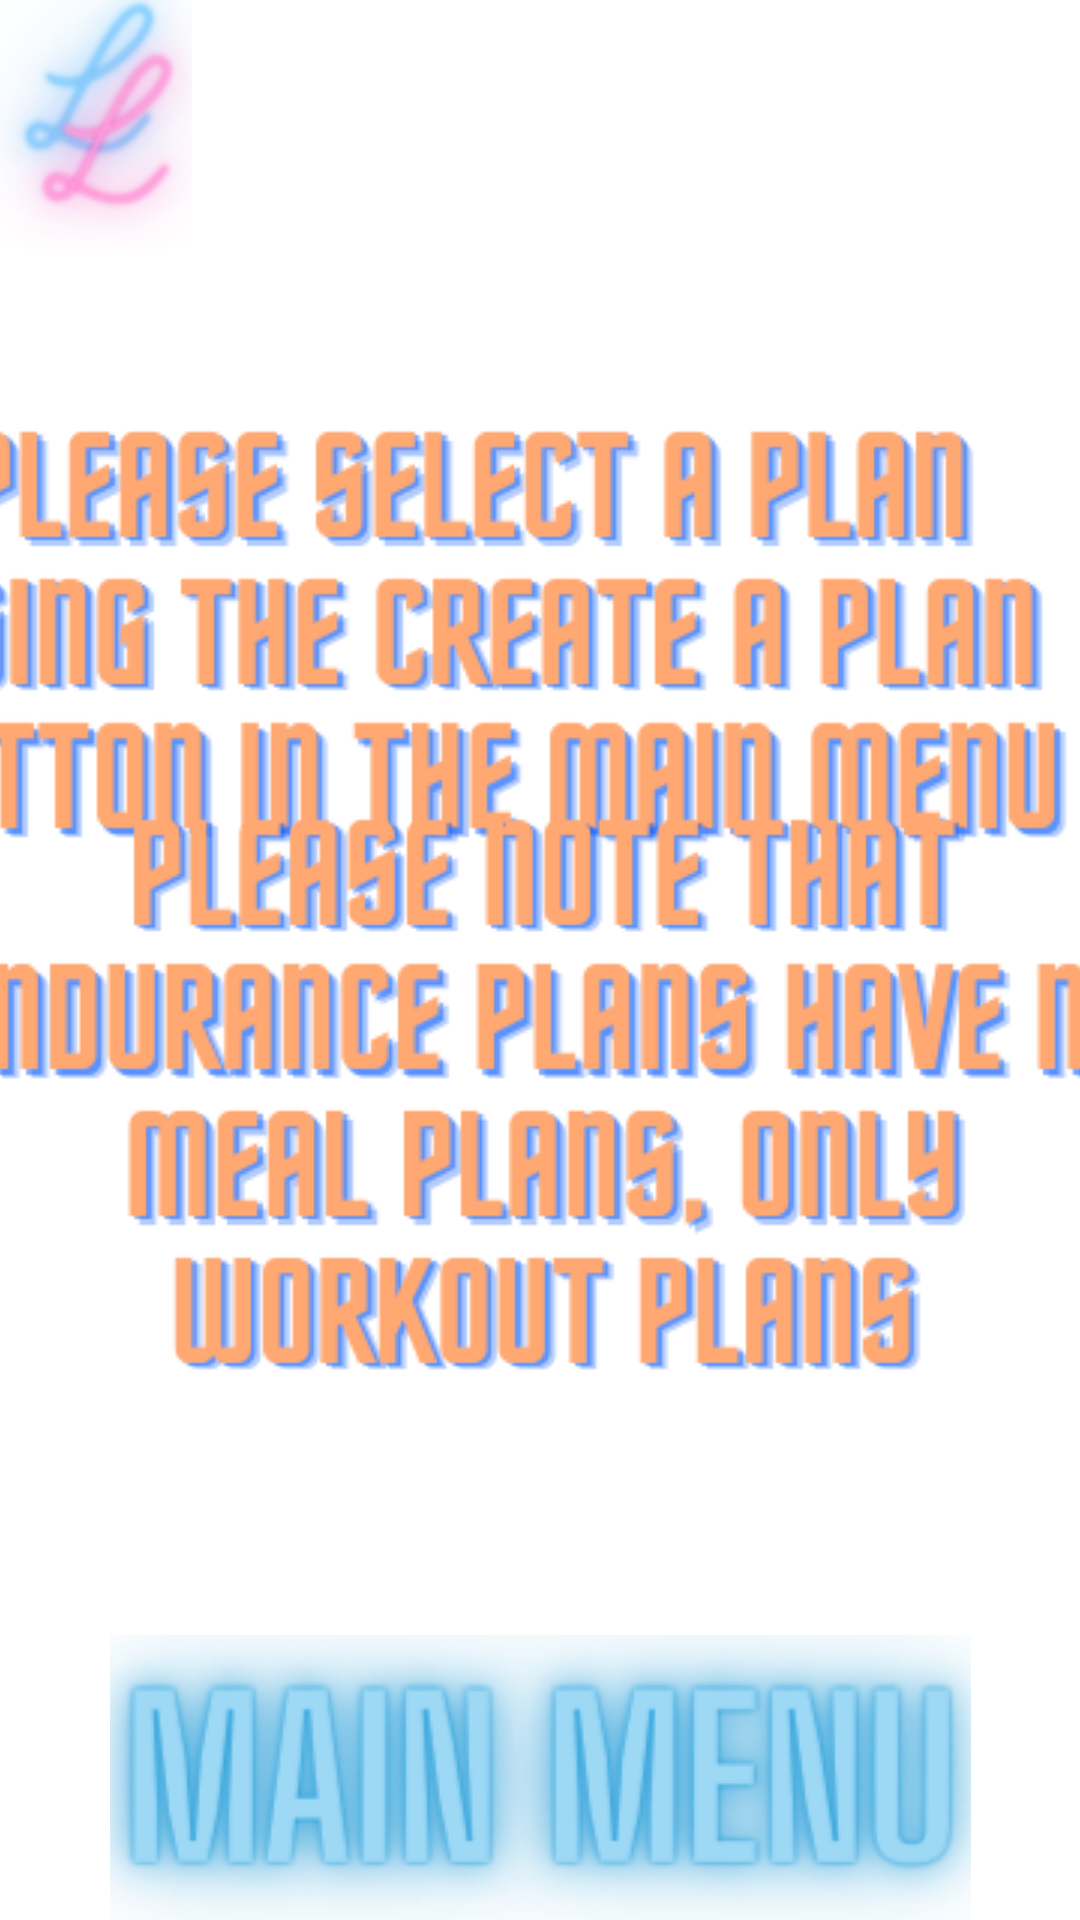

Reconstruct the res/layout file that produces this screen, plus the resources it refers to.
<!-- AndroidManifest.xml: application theme Theme.LivelyLifestyle -->
<!-- res/layout/activity_fourth.xml -->
<?xml version="1.0" encoding="utf-8"?>
<androidx.constraintlayout.widget.ConstraintLayout xmlns:android="http://schemas.android.com/apk/res/android"
    xmlns:app="http://schemas.android.com/apk/res-auto"
    xmlns:tools="http://schemas.android.com/tools"
    android:layout_width="match_parent"
    android:layout_height="match_parent"
    tools:context=".mealPlan">

    <ImageView
        android:id="@+id/imageView2"
        android:layout_width="1382dp"
        android:layout_height="1497dp"
        app:layout_constraintBottom_toBottomOf="parent"
        app:layout_constraintEnd_toEndOf="parent"
        app:layout_constraintStart_toStartOf="parent"
        app:layout_constraintTop_toTopOf="parent"
        app:srcCompat="@drawable/livelylifestylemenubg" />

    <ImageButton
        android:id="@+id/imageButton32"
        android:layout_width="64dp"
        android:layout_height="83dp"
        android:background="@android:color/transparent"
        app:layout_constraintBottom_toBottomOf="parent"
        app:layout_constraintEnd_toEndOf="parent"
        app:layout_constraintHorizontal_bias="0.0"
        app:layout_constraintStart_toStartOf="parent"
        app:layout_constraintTop_toTopOf="parent"
        app:layout_constraintVertical_bias="0.0"
        app:srcCompat="@drawable/livelylifestyletinylogo" />

    <ImageButton
        android:id="@+id/imageButton28"
        android:layout_width="412dp"
        android:layout_height="186dp"
        android:background="@android:color/transparent"
        app:layout_constraintBottom_toBottomOf="parent"
        app:layout_constraintEnd_toEndOf="parent"
        app:layout_constraintHorizontal_bias="1.0"
        app:layout_constraintStart_toStartOf="parent"
        app:layout_constraintTop_toTopOf="parent"
        app:layout_constraintVertical_bias="0.271"
        app:srcCompat="@drawable/livelylifestyleaskusertoselectplan" />

    <ImageButton
        android:id="@+id/MenuButton"
        android:layout_width="287dp"
        android:layout_height="95dp"
        android:background="@android:color/transparent"
        app:layout_constraintBottom_toBottomOf="parent"
        app:layout_constraintEnd_toEndOf="parent"
        app:layout_constraintStart_toStartOf="parent"
        app:layout_constraintTop_toTopOf="parent"
        app:layout_constraintVertical_bias="1.0"
        app:srcCompat="@drawable/livelylifestylemainmenu" />

    <ImageButton
        android:id="@+id/imageButton55"
        android:layout_width="425dp"
        android:layout_height="200dp"
        android:background="@android:color/transparent"
        app:layout_constraintBottom_toBottomOf="parent"
        app:layout_constraintEnd_toEndOf="parent"
        app:layout_constraintStart_toStartOf="parent"
        app:layout_constraintTop_toTopOf="parent"
        app:layout_constraintVertical_bias="0.612"
        app:srcCompat="@drawable/livelylifestyleendurancenotice" />

</androidx.constraintlayout.widget.ConstraintLayout>
<!-- resources referenced by this layout -->
<resources>
  <!-- drawable livelylifestyleaskusertoselectplan: png bitmap (drawable, 36234 bytes) -->
  <!-- drawable livelylifestyleendurancenotice: png bitmap (drawable, 41349 bytes) -->
  <!-- drawable livelylifestylemainmenu: png bitmap (drawable, 63388 bytes) -->
  <!-- drawable livelylifestyletinylogo: png bitmap (drawable, 33566 bytes) -->
  <style name="Theme.LivelyLifestyle" parent="Theme.MaterialComponents.DayNight.DarkActionBar">
          
          <item name="colorPrimary">@color/purple_500</item>
          <item name="colorPrimaryVariant">@color/purple_700</item>
          <item name="colorOnPrimary">@color/white</item>
          
          <item name="colorSecondary">@color/teal_200</item>
          <item name="colorSecondaryVariant">@color/teal_700</item>
          <item name="colorOnSecondary">@color/black</item>
          
          <item name="android:statusBarColor" tools:targetApi="l">?attr/colorPrimaryVariant</item>
          
      </style>
  <color name="purple_500">#FF6200EE</color>
  <color name="purple_700">#FF3700B3</color>
  <color name="white">#FFFFFF</color>
  <color name="teal_200">#FF03DAC5</color>
  <color name="teal_700">#FF018786</color>
  <color name="black">#000000</color>
</resources>
